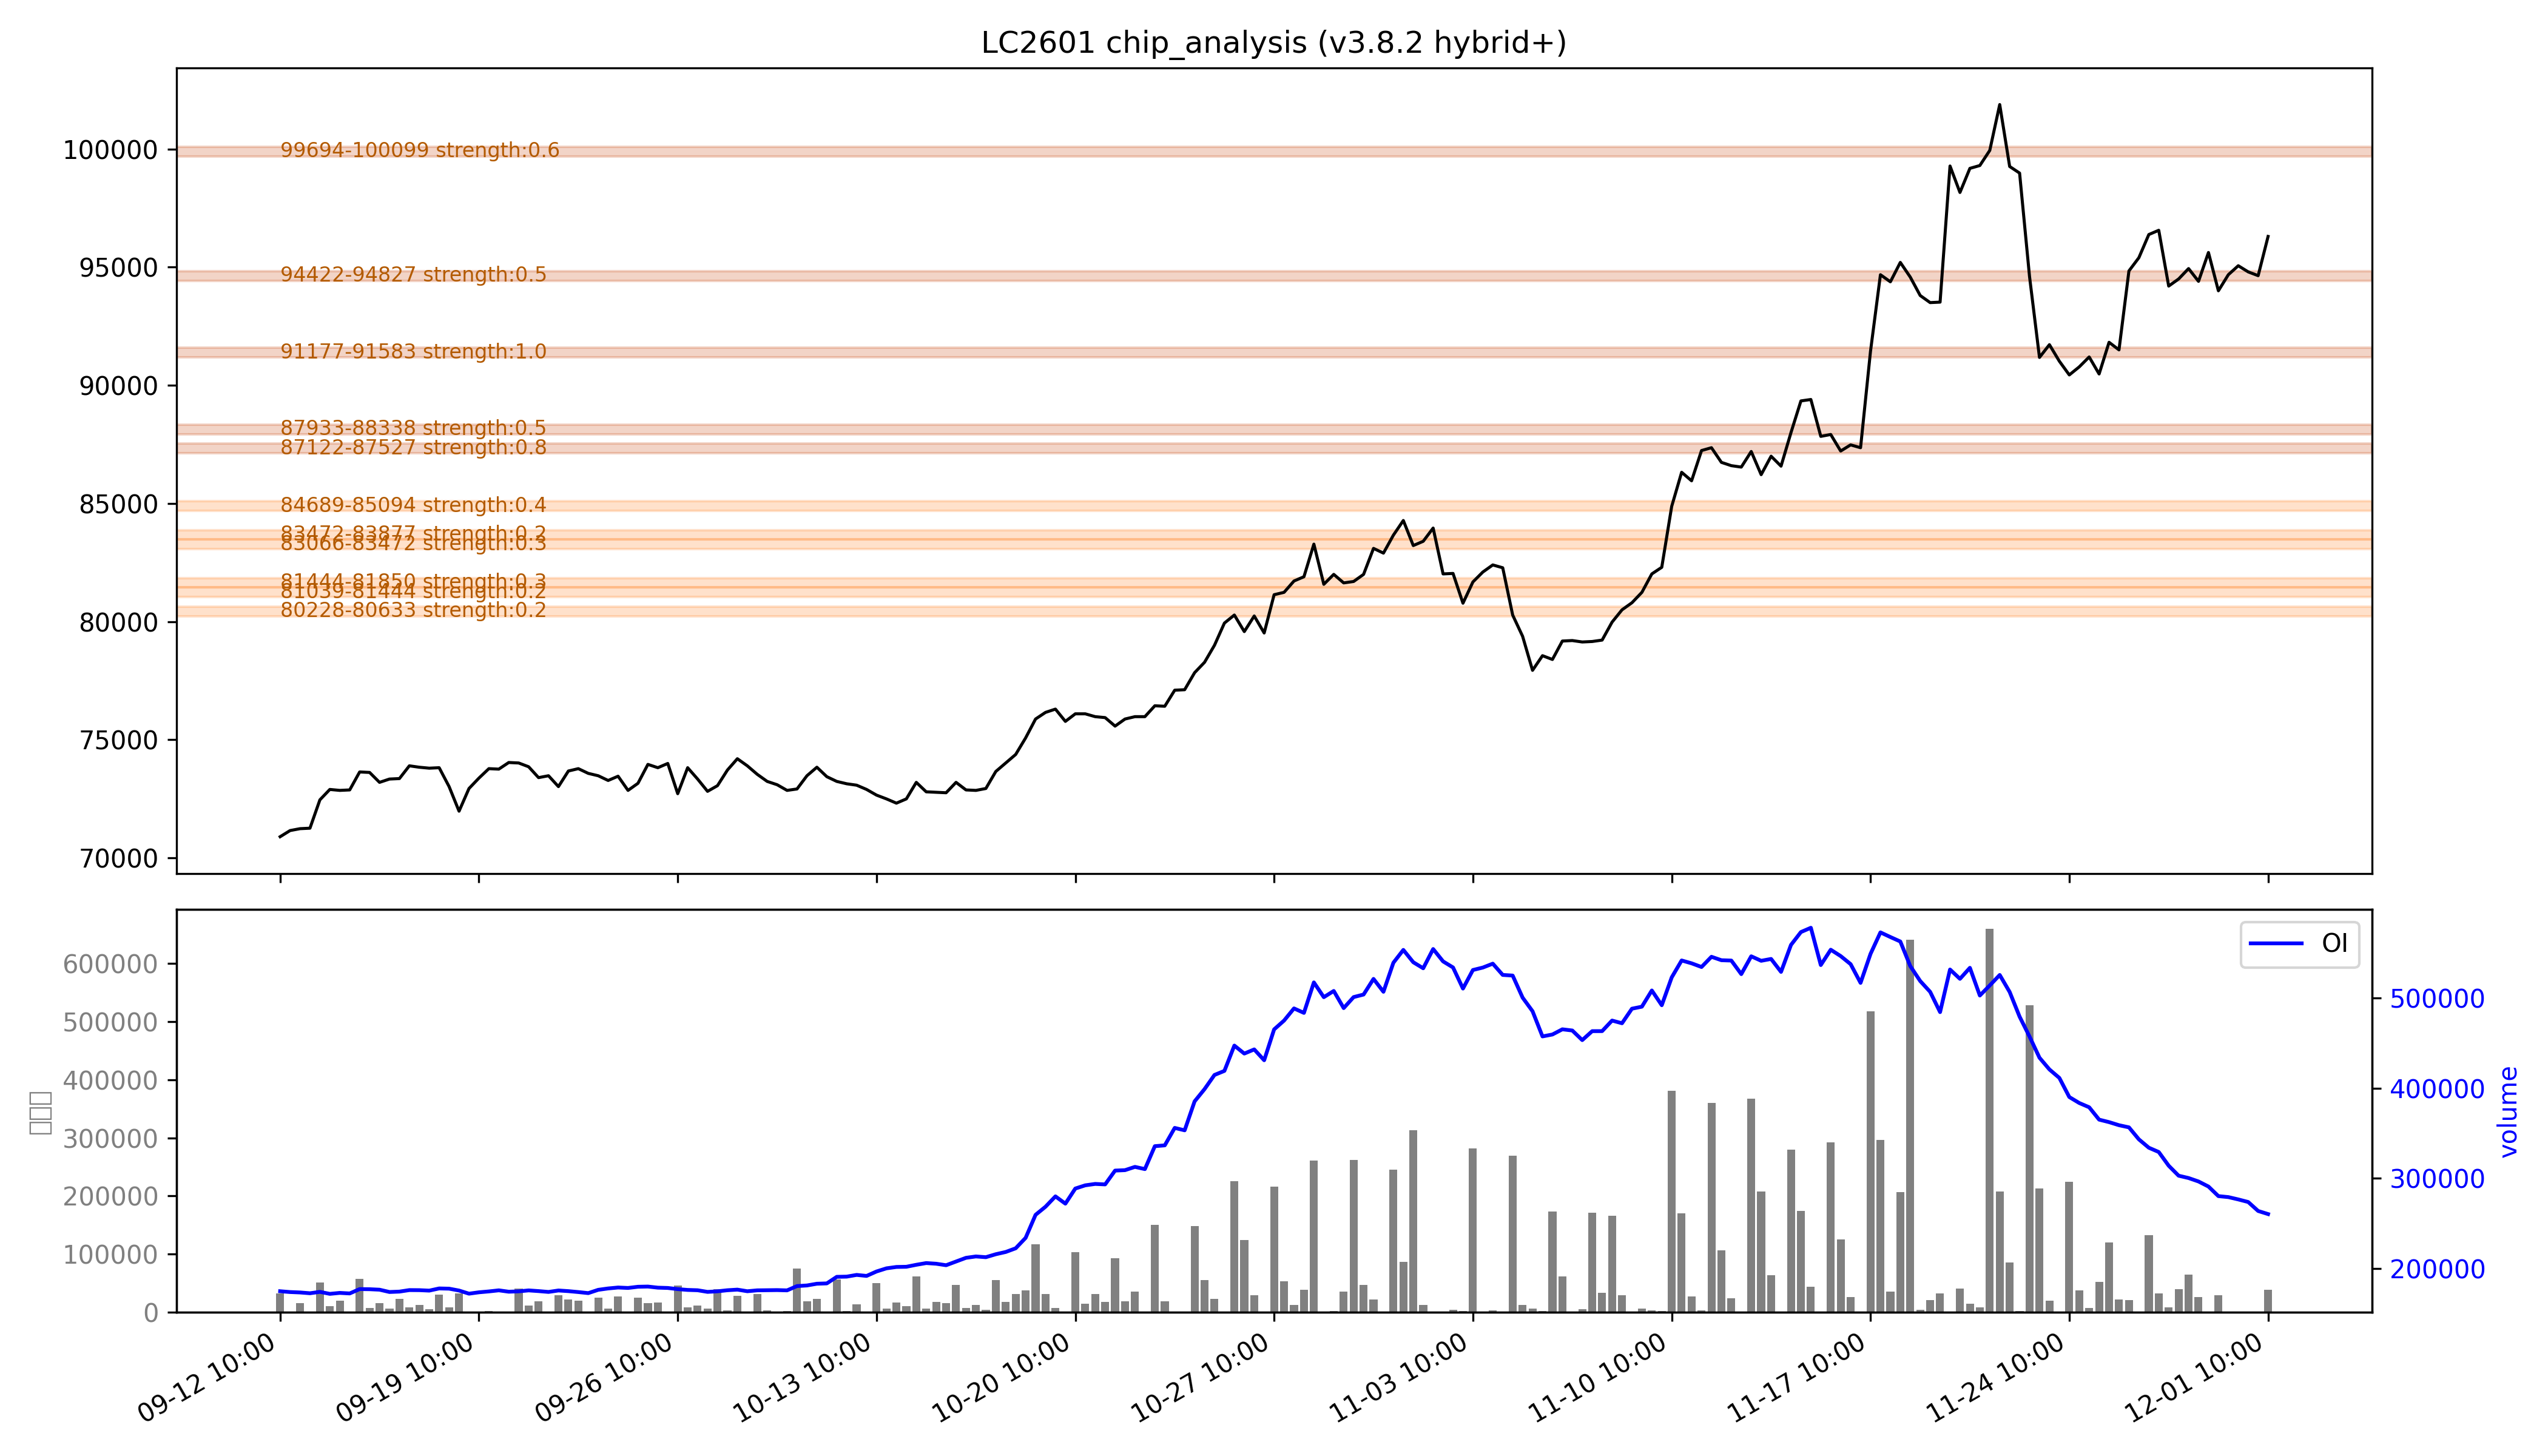

The data file committed next to this chart (first rows):
low, high, recent_strength, all_strength, avg_strength, persistent, zone_type
80228, 80633, 0.0, 0.4, 0.2, False, 短期区
81039, 81444, 0.0, 0.5, 0.2, False, 短期区
81444, 81850, 0.0, 0.7, 0.3, False, 短期区
83066, 83472, 0.0, 0.5, 0.3, False, 短期区
83472, 83877, 0.0, 0.5, 0.2, False, 短期区
84689, 85094, 0.0, 强：0.7, 0.4, False, 短期区
87122, 87527, 强：0.8, 强：0.8, 强：0.8, True, 持久区
87933, 88338, 0.5, 0.5, 0.5, True, 持久区
91177, 91583, 强：1.0, 强：1.0, 强：1.0, True, 持久区
94422, 94827, 0.5, 0.5, 0.5, True, 持久区
99694, 100099, 强：0.6, 0.6, 强：0.6, True, 持久区
